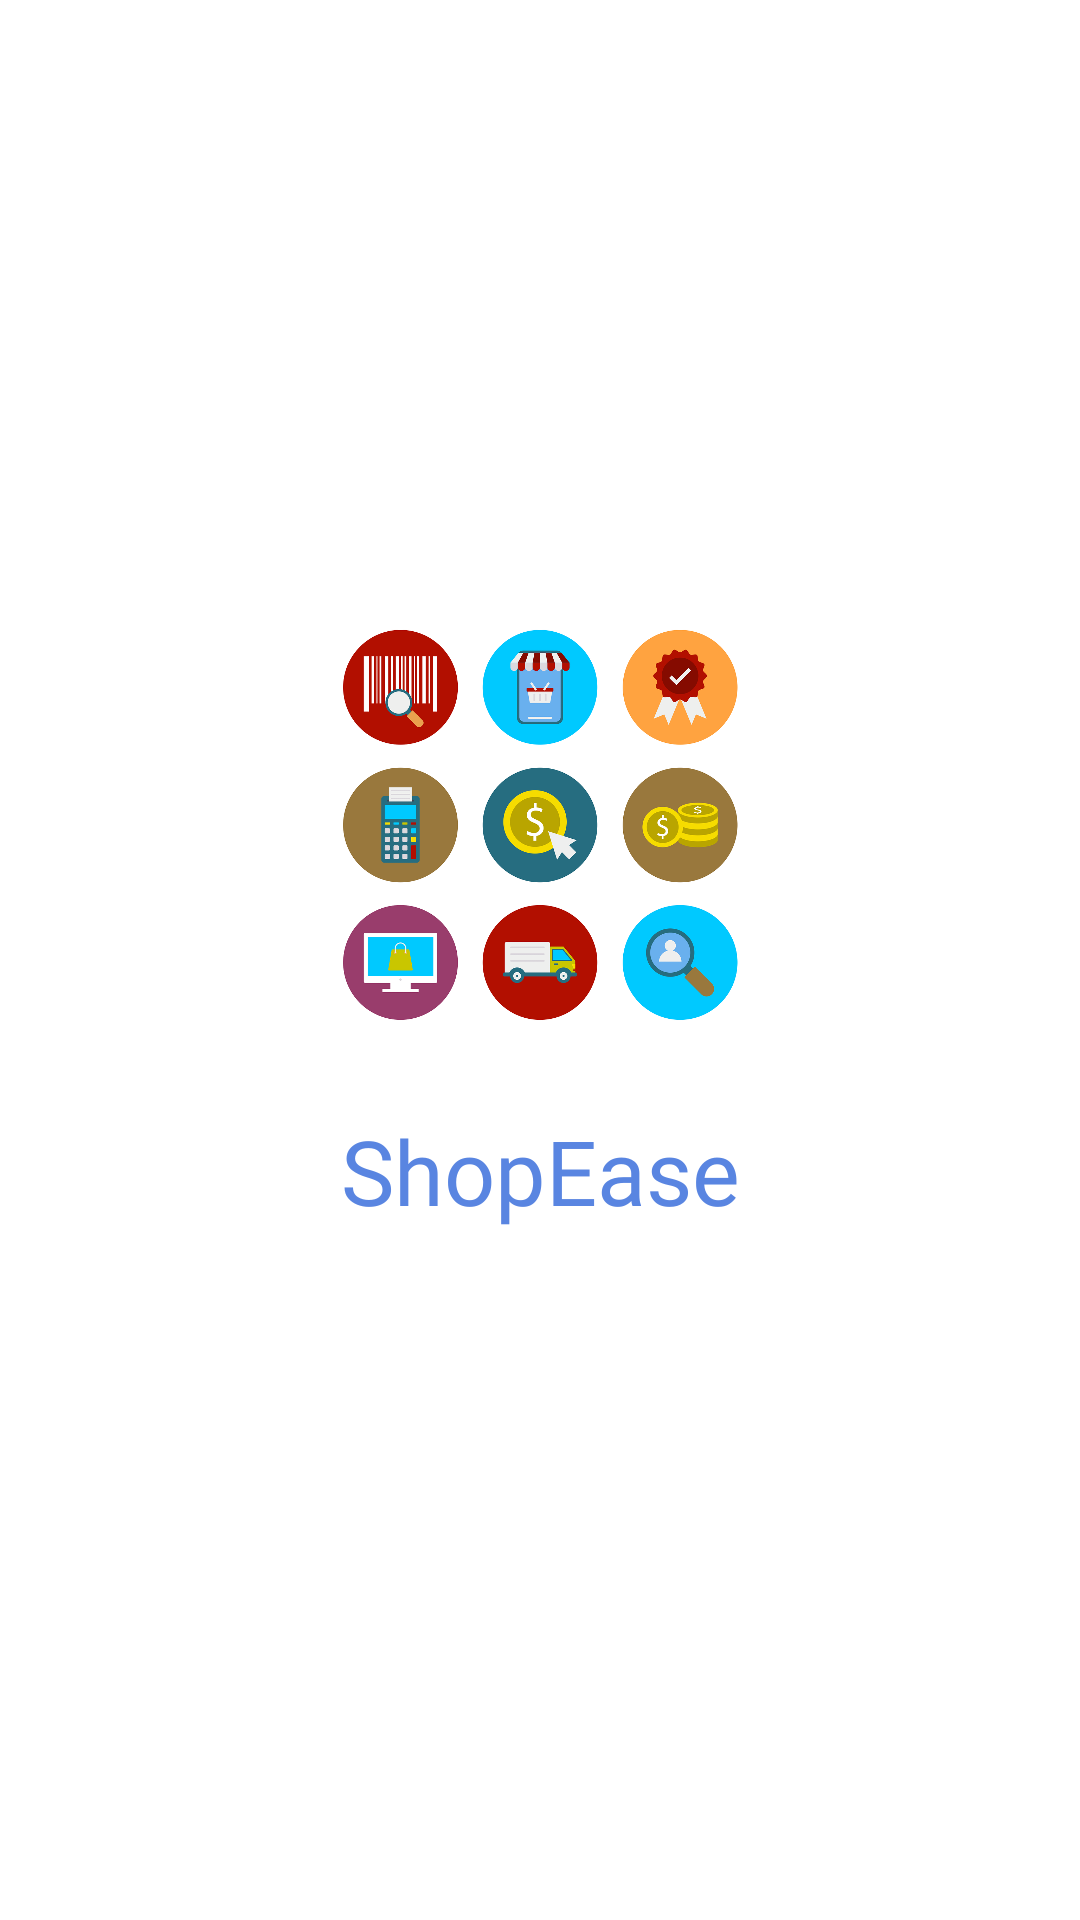

Layout XML and referenced resources for this Android screen:
<!-- AndroidManifest.xml: activity theme AppTheme -->
<!-- res/layout/activity_splash_screen.xml -->
<?xml version="1.0" encoding="utf-8"?>
<androidx.constraintlayout.widget.ConstraintLayout xmlns:android="http://schemas.android.com/apk/res/android"
    xmlns:app="http://schemas.android.com/apk/res-auto"
    xmlns:tools="http://schemas.android.com/tools"
    android:layout_width="match_parent"
    android:layout_height="match_parent"
    android:background="@color/white"
    tools:context=".ui.SplashScreenActivity">

    <ImageView
        android:id="@+id/imageView"
        android:layout_width="200dp"
        android:layout_height="150dp"
        android:layout_marginTop="200dp"
        android:src="@drawable/ic_ecommerce"
        app:layout_constraintEnd_toEndOf="parent"
        app:layout_constraintStart_toStartOf="parent"
        app:layout_constraintTop_toTopOf="parent" />


    <TextView

        android:layout_width="match_parent"
        android:layout_height="wrap_content"
        android:fontFamily="@font/metropolis_semibold"
        android:text="ShopEase"
        android:gravity="center"
        android:layout_marginTop="20dp"
        android:textColor="@color/bluePrimary"
        android:textSize="30sp"
        app:layout_constraintTop_toBottomOf="@+id/imageView" />

</androidx.constraintlayout.widget.ConstraintLayout>
<!-- resources referenced by this layout -->
<resources>
  <color name="bluePrimary">#5985E1</color>
  <color name="white">#FFFFFFFF</color>
  <!-- drawable ic_ecommerce: webp bitmap (drawable, 151936 bytes) -->
  <style name="AppTheme" parent="Theme.MaterialComponents.DayNight.NoActionBar">
          <item name="colorPrimary">@color/red</item>
          <item name="colorPrimaryVariant">@color/red_dark</item>
          <item name="colorOnPrimary">@android:color/white</item>
          <item name="colorSecondary">@color/red_accent</item>
      </style>
  <color name="red">#F44336</color>
  <color name="red_dark">#D32F2F</color>
  <color name="red_accent">#FF4081</color>
</resources>
